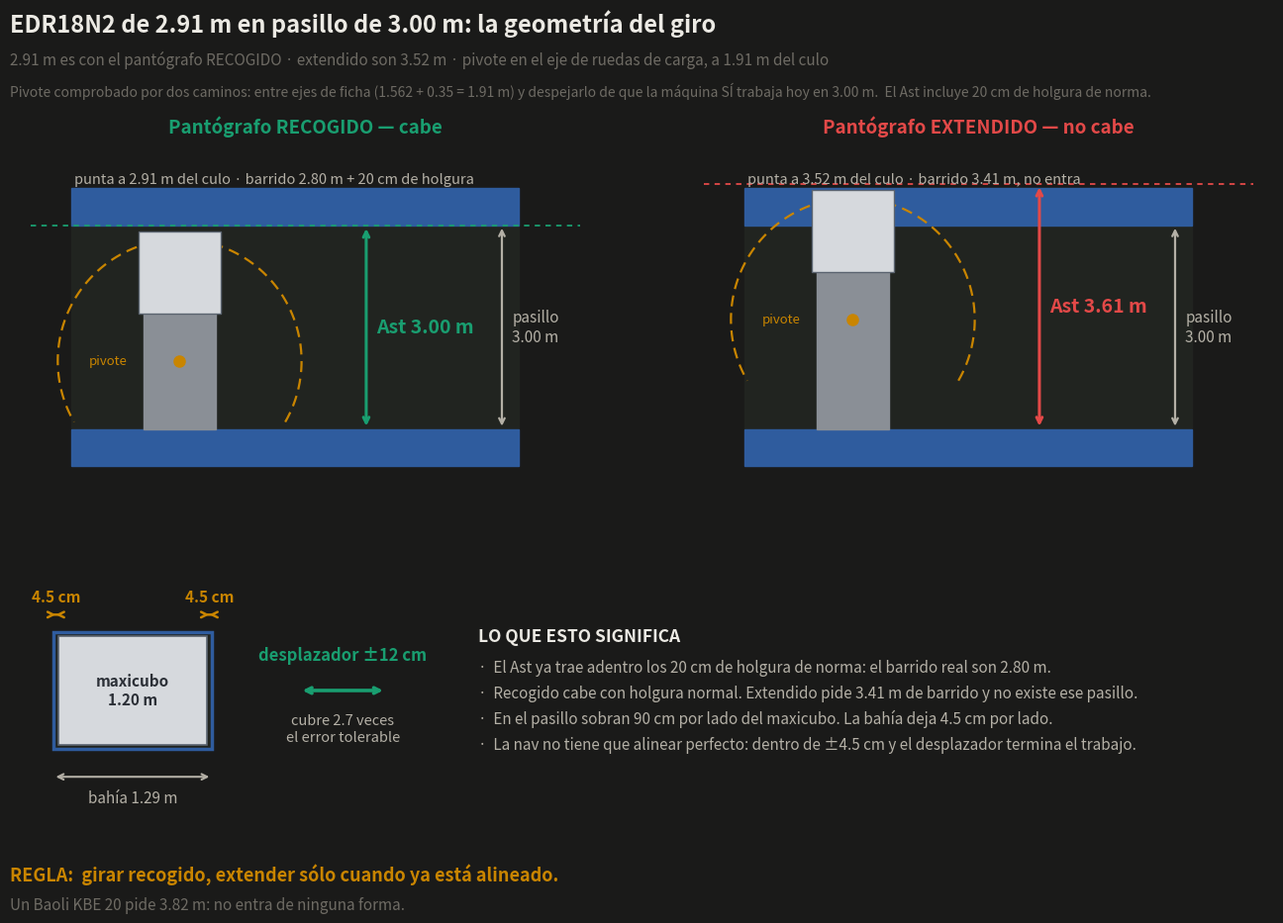

This chart was generated by the following Python code:
import numpy as np, matplotlib
matplotlib.use('Agg')
import matplotlib.pyplot as plt
from matplotlib.patches import Rectangle, Circle

L_REC, FLEN, ANCHO, CARGA_W, REACH, Wa, PAS, CLR = 2.91,1.21,1.054,1.20,0.61,1.797,3.00,0.20
L_EXT, XPIV = L_REC+REACH, 1.91
SURF,INK,INK2,MUT = '#1a1a19','#eceae4','#b4b0a6','#6e6b64'
AZUL,NARANJA,VERDE,ROJO,AMB = '#3987e5','#d95926','#199e70','#e34948','#c98500'
ast = lambda tip: Wa + (tip-XPIV) + CLR

fig = plt.figure(figsize=(13.8,9.6), facecolor=SURF)
gs = fig.add_gridspec(2,2, height_ratios=[1.30,1], hspace=.36, wspace=.14,
                      left=.05, right=.975, top=.80, bottom=.11)

def panel(ax, tip, col, cara_lbl):
    ax.set_facecolor(SURF)
    A = ast(tip); piv = tip-XPIV
    ax.add_patch(Rectangle((-1.6,0),6.6,PAS,color='#212420',zorder=0))
    ax.add_patch(Rectangle((-1.6,-0.55),6.6,0.55,color='#2f5c9e',zorder=1))
    ax.add_patch(Rectangle((-1.6,PAS),6.6,0.55,color='#2f5c9e',zorder=1))
    th = np.linspace(np.radians(-30), np.radians(210), 220)
    ax.plot(Wa*np.cos(th), piv+Wa*np.sin(th), color=AMB, lw=1.6, ls=(0,(5,3)), zorder=3)
    cara = tip-FLEN
    ax.add_patch(Rectangle((-ANCHO/2,0),ANCHO,cara,color='#8a8f96',zorder=4))
    ax.add_patch(Rectangle((-CARGA_W/2,cara),CARGA_W,FLEN,color='#d6d9dd',ec='#5b6470',lw=1,zorder=5))
    ax.plot([0],[piv],'o',ms=8,color=AMB,zorder=6)
    ax.text(-0.78,piv,'pivote',color=AMB,fontsize=9.5,va='center',ha='right')
    y0 = piv+Wa+CLR
    ax.annotate('',(2.75,0),(2.75,y0),arrowprops=dict(arrowstyle='<->',color=col,lw=2.2))
    ax.text(2.90,y0/2,f'Ast {A:.2f} m',color=col,fontsize=14,weight='bold',va='center')
    ax.annotate('',(4.75,0),(4.75,PAS),arrowprops=dict(arrowstyle='<->',color=INK2,lw=1.6))
    ax.text(4.90,PAS/2,f'pasillo\n{PAS:.2f} m',color=INK2,fontsize=11,va='center')
    ax.axhline(y0,color=col,lw=1.3,ls=(0,(3,3)))
    ax.text(-1.55,3.62,cara_lbl,color=INK2,fontsize=10.5)
    ax.set_xlim(-2.2,5.9); ax.set_ylim(-0.75,3.88); ax.set_aspect('equal'); ax.axis('off')

a1 = fig.add_subplot(gs[0,0]); panel(a1,L_REC,VERDE,'punta a 2.91 m del culo · barrido 2.80 m + 20 cm de holgura')
a2 = fig.add_subplot(gs[0,1]); panel(a2,L_EXT,ROJO,'punta a 3.52 m del culo · barrido 3.41 m, no entra')
a1.set_title('Pantógrafo RECOGIDO — cabe',color=VERDE,fontsize=13.5,weight='bold',pad=24)
a2.set_title('Pantógrafo EXTENDIDO — no cabe',color=ROJO,fontsize=13.5,weight='bold',pad=24)

ax = fig.add_subplot(gs[1,:]); ax.set_facecolor(SURF); ax.axis('off')
BAY, H = 1.29, (1.29-1.20)/2
ax.add_patch(Rectangle((0,0),BAY,1.0,fc='#212420',ec='#2f5c9e',lw=2.5,zorder=1))
ax.add_patch(Rectangle((H,0.03),CARGA_W,0.94,fc='#d6d9dd',ec='#5b6470',lw=1.2,zorder=2))
ax.text(BAY/2,0.5,'maxicubo\n1.20 m',ha='center',va='center',color='#2b2f36',fontsize=11,weight='bold',zorder=3)
ax.annotate('',(0,1.15),(H,1.15),arrowprops=dict(arrowstyle='<->',color=AMB,lw=1.8))
ax.annotate('',(H+CARGA_W,1.15),(BAY,1.15),arrowprops=dict(arrowstyle='<->',color=AMB,lw=1.8))
ax.text(H/2,1.26,'4.5 cm',ha='center',color=AMB,fontsize=11,weight='bold')
ax.text(BAY-H/2,1.26,'4.5 cm',ha='center',color=AMB,fontsize=11,weight='bold')
ax.annotate('',(0,-0.24),(BAY,-0.24),arrowprops=dict(arrowstyle='<->',color=INK2,lw=1.5))
ax.text(BAY/2,-0.46,f'bahía {BAY:.2f} m',ha='center',color=INK2,fontsize=11)
ax.annotate('',(2.00,0.50),(2.70,0.50),arrowprops=dict(arrowstyle='<->',color=VERDE,lw=2.6))
ax.text(2.35,0.76,'desplazador ±12 cm',ha='center',color=VERDE,fontsize=12,weight='bold')
ax.text(2.35,0.30,'cubre 2.7 veces\nel error tolerable',ha='center',va='top',color=INK2,fontsize=10.5)
ax.text(3.45,0.92,'LO QUE ESTO SIGNIFICA',color=INK,fontsize=12.5,weight='bold')
for i,t in enumerate([
  'El Ast ya trae adentro los 20 cm de holgura de norma: el barrido real son 2.80 m.',
  'Recogido cabe con holgura normal. Extendido pide 3.41 m de barrido y no existe ese pasillo.',
  'En el pasillo sobran 90 cm por lado del maxicubo. La bahía deja 4.5 cm por lado.',
  'La nav no tiene que alinear perfecto: dentro de ±4.5 cm y el desplazador termina el trabajo.']):
    ax.text(3.45,0.66-i*0.22,'·  '+t,color=INK2,fontsize=11)
ax.set_xlim(-0.35,9.9); ax.set_ylim(-0.62,1.45)

fig.text(0.05,0.965,'EDR18N2 de 2.91 m en pasillo de 3.00 m: la geometría del giro',
         color=INK,fontsize=17,weight='bold',va='top')
fig.text(0.05,0.921,'2.91 m es con el pantógrafo RECOGIDO · extendido son 3.52 m · pivote en el eje de ruedas de carga, a 1.91 m del culo',
         color=MUT,fontsize=11,va='top')
fig.text(0.05,0.888,'Pivote comprobado por dos caminos: entre ejes de ficha (1.562 + 0.35 = 1.91 m) y despejarlo de que la máquina SÍ trabaja hoy en 3.00 m.  El Ast incluye 20 cm de holgura de norma.',
         color=MUT,fontsize=10,va='top')
fig.text(0.05,0.055,'REGLA:  girar recogido, extender sólo cuando ya está alineado.',
         color=AMB,fontsize=13,weight='bold',va='center')
fig.text(0.05,0.022,'Un Baoli KBE 20 pide 3.82 m: no entra de ninguna forma.',color=MUT,fontsize=11,va='center')
plt.savefig('geometria_giro_edr.png',dpi=150,facecolor=SURF)
print('recogido',round(ast(L_REC),2),'· extendido',round(ast(L_EXT),2))
